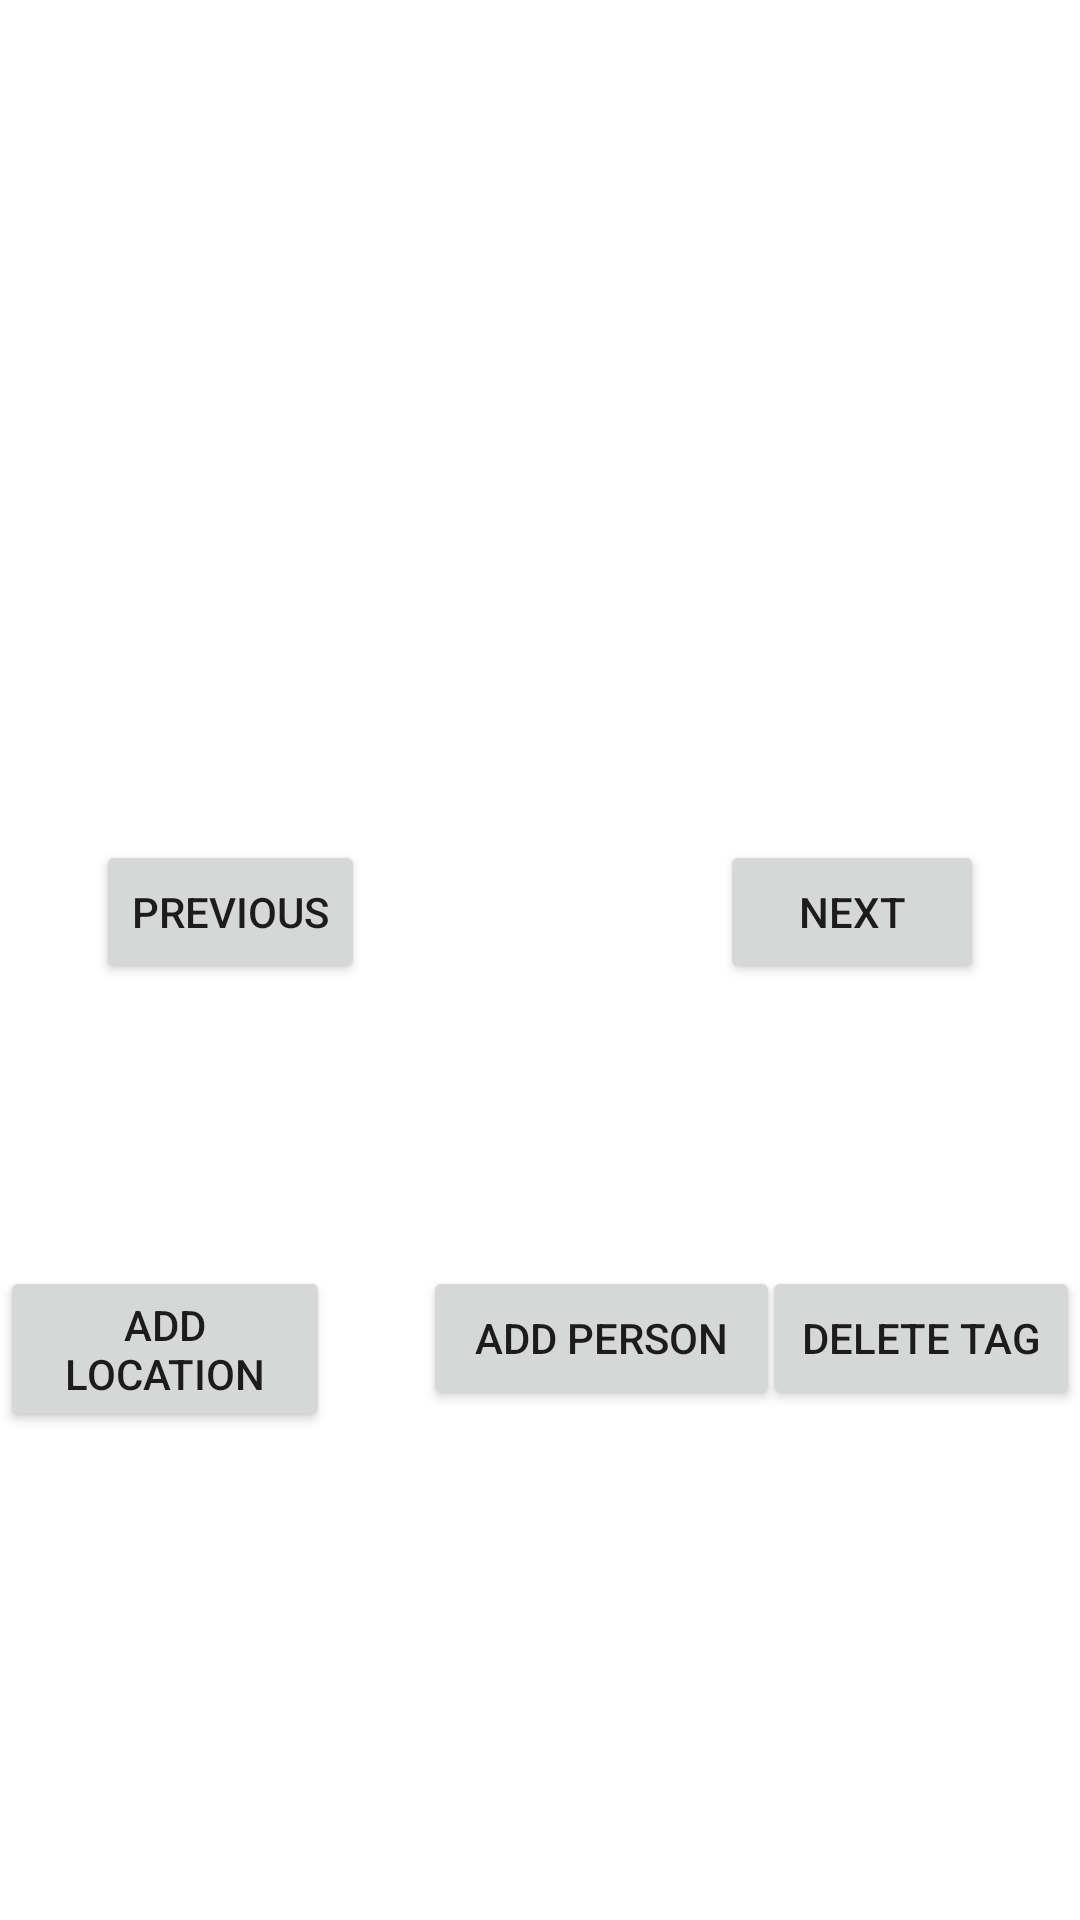

The Android layout XML behind this screen, and the referenced resources:
<!-- AndroidManifest.xml: application theme Theme.AndroidPhotos27 -->
<!-- res/layout/content_slideshow.xml -->
<?xml version="1.0" encoding="utf-8"?>
<androidx.constraintlayout.widget.ConstraintLayout xmlns:android="http://schemas.android.com/apk/res/android"
    xmlns:app="http://schemas.android.com/apk/res-auto"
    xmlns:tools="http://schemas.android.com/tools"
    android:layout_width="match_parent"
    android:layout_height="match_parent"
    app:layout_behavior="@string/appbar_scrolling_view_behavior">

    <ImageView
        android:id="@+id/imageView"
        android:layout_width="271dp"
        android:layout_height="256dp"
        android:layout_marginStart="33dp"
        android:layout_marginTop="16dp"
        android:layout_marginEnd="33dp"
        app:layout_constraintEnd_toEndOf="parent"
        app:layout_constraintStart_toStartOf="parent"
        app:layout_constraintTop_toTopOf="parent"
        app:srcCompat="@drawable/ic_launcher_background" />

    <Button
        android:id="@+id/prevPhoto"
        android:layout_width="wrap_content"
        android:layout_height="wrap_content"
        android:layout_marginStart="32dp"
        android:layout_marginTop="280dp"
        android:text="@string/prevPhoto"
        app:layout_constraintStart_toStartOf="parent"
        app:layout_constraintTop_toTopOf="parent" />

    <Button
        android:id="@+id/nextPhoto"
        android:layout_width="wrap_content"
        android:layout_height="wrap_content"
        android:layout_marginTop="280dp"
        android:layout_marginEnd="32dp"
        android:text="@string/nextPhoto"
        app:layout_constraintEnd_toEndOf="parent"
        app:layout_constraintTop_toTopOf="parent" />

    <ListView
        android:id="@+id/tagList"
        android:layout_width="225dp"
        android:layout_height="99dp"
        android:layout_marginStart="93dp"
        android:layout_marginTop="324dp"
        android:layout_marginEnd="93dp"
        app:layout_constraintEnd_toEndOf="parent"
        app:layout_constraintHorizontal_bias="0.0"
        app:layout_constraintStart_toStartOf="parent"
        app:layout_constraintTop_toTopOf="parent" />


    <Button
        android:id="@+id/deleteTag"
        android:layout_width="106dp"
        android:layout_height="wrap_content"
        android:layout_marginTop="422dp"
        android:text="@string/deleteTag"
        app:layout_constraintEnd_toEndOf="parent"
        app:layout_constraintTop_toTopOf="parent" />

    <TextView
        android:id="@+id/tagsLabel"
        android:layout_width="wrap_content"
        android:layout_height="wrap_content"
        android:layout_marginStart="190dp"
        android:layout_marginTop="300dp"
        android:layout_marginEnd="190dp"
        android:text="@string/tagsLabel"
        app:layout_constraintEnd_toEndOf="parent"
        app:layout_constraintHorizontal_bias="0.0"
        app:layout_constraintStart_toStartOf="parent"
        app:layout_constraintTop_toTopOf="parent" />

    <Button
        android:id="@+id/addLocation"
        android:layout_width="110dp"
        android:layout_height="wrap_content"
        android:layout_marginTop="422dp"
        android:text="@string/addLocation"
        app:layout_constraintStart_toStartOf="parent"
        app:layout_constraintTop_toTopOf="parent" />

    <Button
        android:id="@+id/addPerson"
        android:layout_width="119dp"
        android:layout_height="wrap_content"
        android:layout_marginStart="141dp"
        android:layout_marginTop="422dp"
        android:layout_marginEnd="141dp"
        android:text="@string/addPerson"
        app:layout_constraintEnd_toEndOf="parent"
        app:layout_constraintHorizontal_bias="0.0"
        app:layout_constraintStart_toStartOf="parent"
        app:layout_constraintTop_toTopOf="parent" />

</androidx.constraintlayout.widget.ConstraintLayout>
<!-- resources referenced by this layout -->
<resources>
  <string name="addLocation">Add Location</string>
  <string name="addPerson">Add Person</string>
  <string name="deleteTag">Delete Tag</string>
  <string name="nextPhoto">Next</string>
  <string name="prevPhoto">Previous</string>
  <string name="tagsLabel">Tags</string>
  <style name="Theme.AndroidPhotos27" parent="Theme.MaterialComponents.DayNight.DarkActionBar">
          
          <item name="colorPrimary">@color/purple_500</item>
          <item name="colorPrimaryVariant">@color/purple_700</item>
          <item name="colorOnPrimary">@color/white</item>
          
          <item name="colorSecondary">@color/teal_200</item>
          <item name="colorSecondaryVariant">@color/teal_700</item>
          <item name="colorOnSecondary">@color/black</item>
          
          <item name="android:statusBarColor" tools:targetApi="l">?attr/colorPrimaryVariant</item>
          
      </style>
  <!-- not gathered from this repository: default colours our renderer supplied (Android Studio template values) -->
  <color name="purple_500">#FF6200EE</color>
  <color name="purple_700">#FF3700B3</color>
  <color name="teal_200">#FF03DAC5</color>
  <color name="teal_700">#FF018786</color>
  <color name="black">#FF000000</color>
  <color name="white">#FFFFFFFF</color>
</resources>
